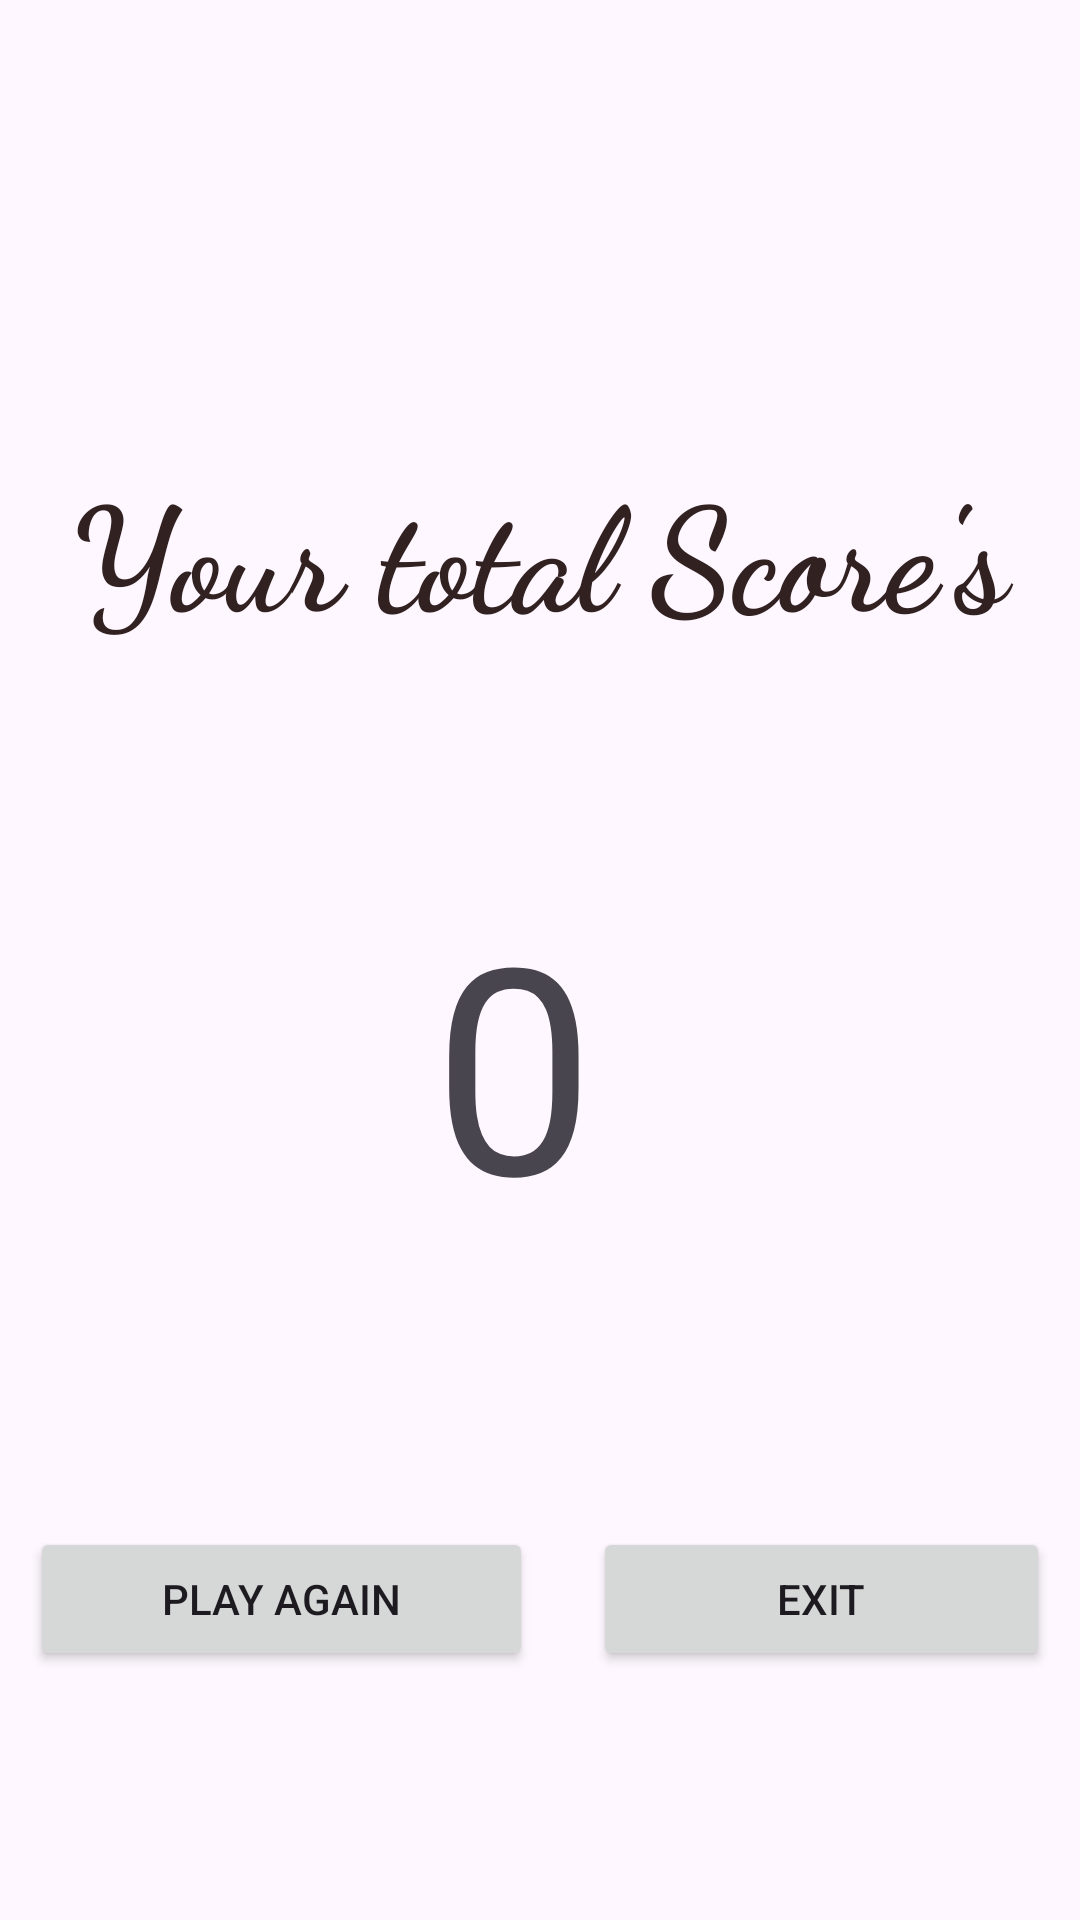

Produce the Android XML layout that renders to this screen, including the resource entries it uses.
<!-- AndroidManifest.xml: application theme Theme.MathNZ -->
<!-- res/layout/activity_final_score.xml -->
<?xml version="1.0" encoding="utf-8"?>
<LinearLayout xmlns:android="http://schemas.android.com/apk/res/android"
    xmlns:app="http://schemas.android.com/apk/res-auto"
    xmlns:tools="http://schemas.android.com/tools"
    android:layout_width="match_parent"
    android:layout_height="wrap_content"
    android:background="@drawable/wh"
    android:orientation="vertical"
    tools:context=".finalScore">

    <TextView
        android:id="@+id/textView2"
        android:layout_width="match_parent"
        android:layout_height="75dp"
        android:layout_marginTop="150dp"
        android:fontFamily="cursive"
        android:text="Your total Score's"
        android:textAlignment="center"
        android:textColor="#322121"
        android:textSize="48sp"
        android:textStyle="bold" />

    <TextView
        android:id="@+id/textViewFinalScore"
        android:layout_width="252dp"
        android:layout_height="108dp"
        android:layout_marginLeft="45dp"
        android:layout_marginTop="65dp"
        android:layout_marginRight="50dp"
        android:layout_marginBottom="50dp"
        android:gravity="center_vertical"
        android:text="0"
        android:textAlignment="center"
        android:textSize="96sp" />

    <LinearLayout
        android:layout_width="match_parent"
        android:layout_height="90dp"
        android:layout_marginTop="40dp"
        android:gravity="fill_horizontal|center_vertical"
        android:orientation="horizontal">

        <Button
            android:id="@+id/buttonPlayAgain"
            android:layout_width="wrap_content"
            android:layout_height="wrap_content"
            android:layout_margin="10dp"
            android:layout_weight="1"
            android:text="Play again" />

        <Button
            android:id="@+id/buttonExit"
            android:layout_width="wrap_content"
            android:layout_height="wrap_content"
            android:layout_margin="10dp"
            android:layout_weight="1"
            android:text="Exit" />
    </LinearLayout>

</LinearLayout>
<!-- resources referenced by this layout -->
<resources>
  <style name="Theme.MathNZ" parent="Base.Theme.MathNZ" />
  <style name="Base.Theme.MathNZ" parent="Theme.Material3.DayNight.NoActionBar">
          
          
      </style>
</resources>
